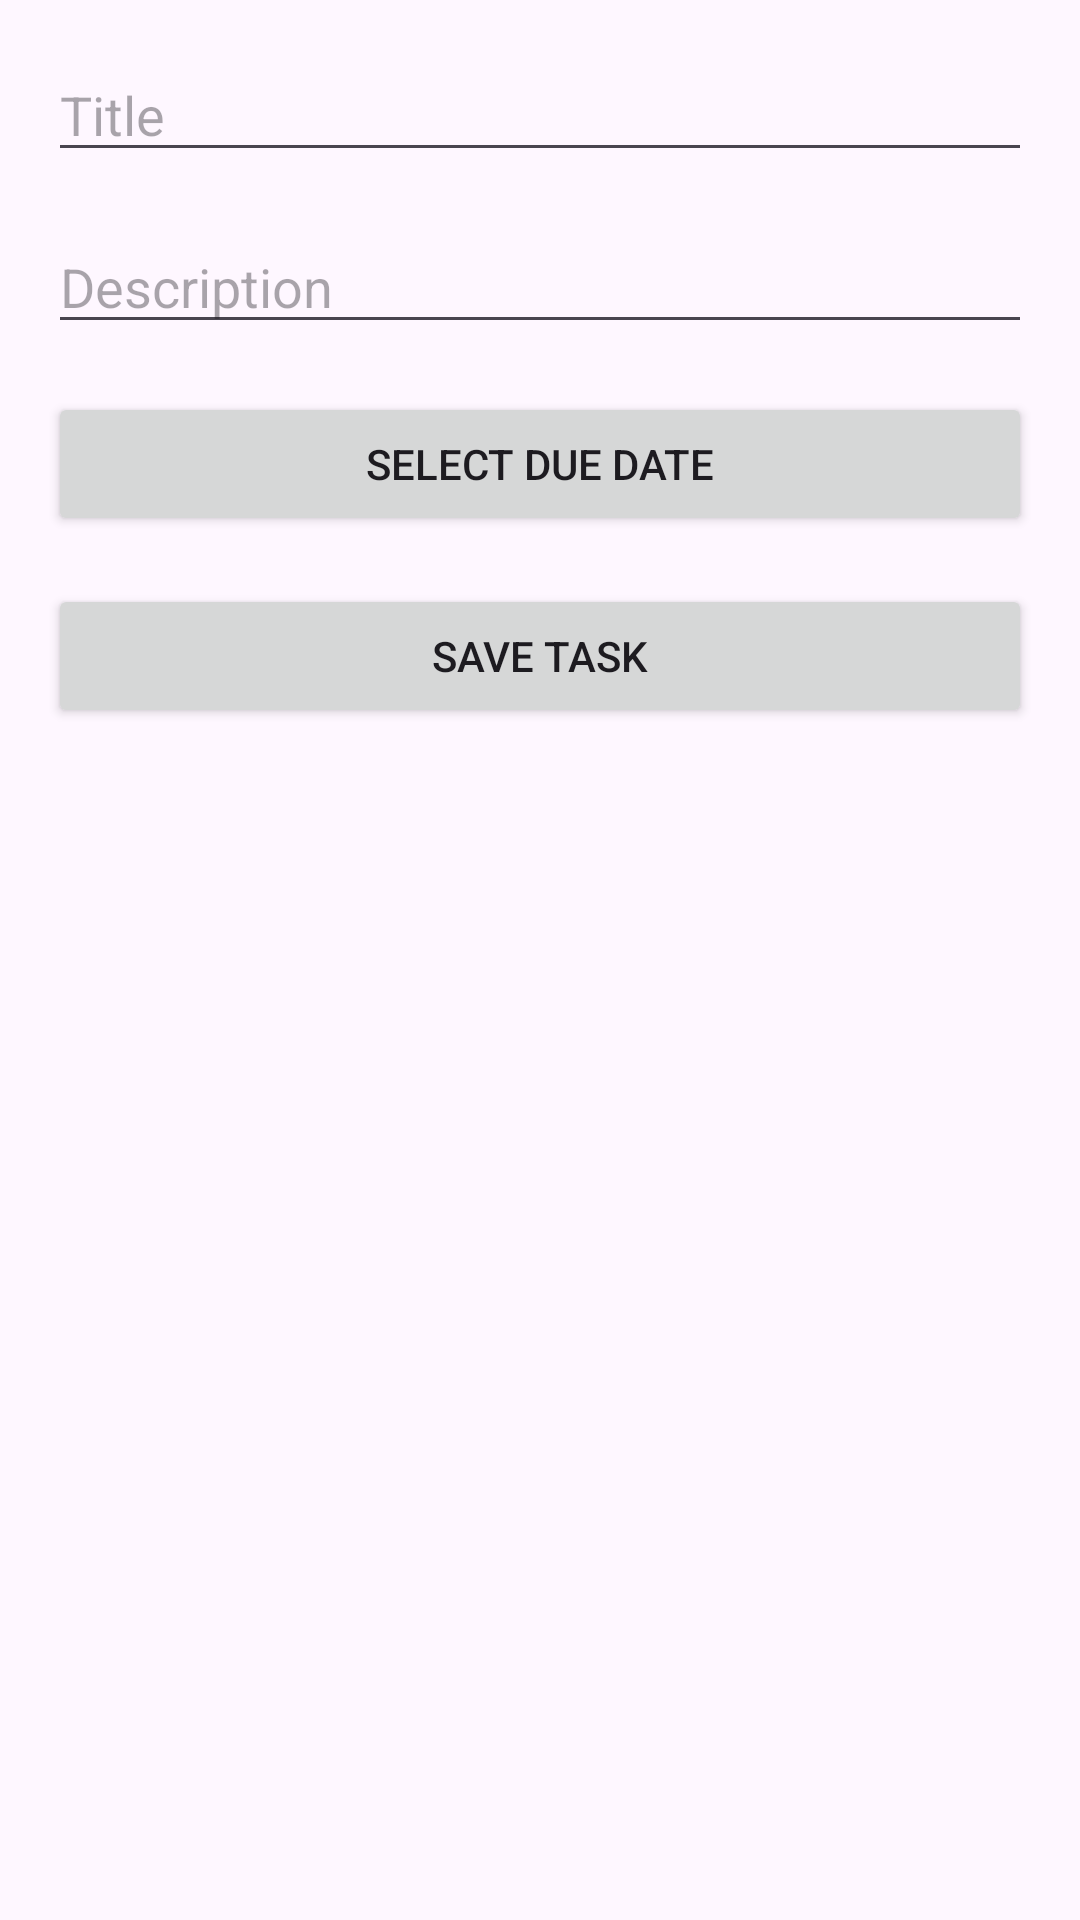

Reconstruct the res/layout file that produces this screen, plus the resources it refers to.
<!-- AndroidManifest.xml: application theme Theme.Managertaskapp -->
<!-- res/layout/activity_add_edit_task.xml -->
<?xml version="1.0" encoding="utf-8"?>
<LinearLayout xmlns:android="http://schemas.android.com/apk/res/android"
    android:layout_width="match_parent"
    android:layout_height="match_parent"
    android:orientation="vertical"
    android:padding="16dp"
    android:layout_marginTop="32dp"> 

    <EditText
        android:id="@+id/et_title"
        android:layout_width="match_parent"
        android:layout_height="wrap_content"
        android:hint="Title" />

    <EditText
        android:id="@+id/et_description"
        android:layout_width="match_parent"
        android:layout_height="wrap_content"
        android:layout_marginTop="16dp"
        android:hint="Description" />

    <Button
        android:id="@+id/btn_date"
        android:layout_width="match_parent"
        android:layout_height="wrap_content"
        android:layout_marginTop="16dp"
        android:text="Select Due Date" />

    <Button
        android:id="@+id/btn_save"
        android:layout_width="match_parent"
        android:layout_height="wrap_content"
        android:layout_marginTop="16dp"
        android:text="Save Task" />
</LinearLayout>
<!-- resources referenced by this layout -->
<resources>
  <style name="Theme.Managertaskapp" parent="Base.Theme.Managertaskapp" />
  <style name="Base.Theme.Managertaskapp" parent="Theme.Material3.DayNight.NoActionBar">
          
          
      </style>
</resources>
